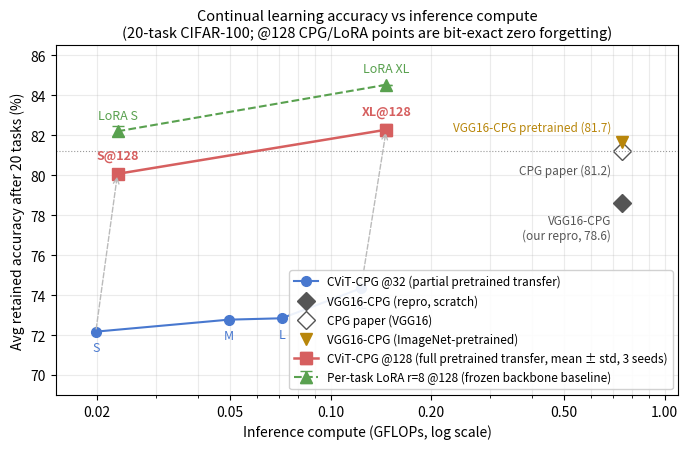

Source code (Python):
"""Figure: CViT-CPG accuracy vs inference compute Pareto (20-task CIFAR-100).

All points have frozen-weight drift 0.00e+00; the @128 headline CPG and LoRA
points are post-attention-bias-fix exact-zero-forgetting runs. Log-x GFLOPs,
retained accuracy on y. Two CViT series (32px partial-transfer family, 128px
full-transfer headline points) vs the VGG16 references. Output:
pareto_figure.png (300 dpi) + .pdf for the paper.
"""
import matplotlib
matplotlib.use('Agg')
import matplotlib.pyplot as plt

# (name, GFLOPs, retained acc %)
CVIT_32 = [('S', 0.0198, 72.17), ('M', 0.0495, 72.77), ('L', 0.0714, 72.84), ('XL', 0.1232, 74.34)]
# @128 points: mean over 3 seeds, with std as error bars (post-attention-bias-fix runs)
# S@128: 80.31 / 79.81 / 80.09   XL@128: 82.61 / 82.00 / 82.23
CVIT_128 = [('S@128', 0.0230, 80.07, 0.25), ('XL@128', 0.1467, 82.28, 0.31)]
# per-task LoRA baseline on the frozen pretrained backbone (S: 3 seeds; XL: 1 seed)
LORA_128 = [('LoRA S@128', 0.0230, 82.20, 0.26), ('LoRA XL@128', 0.1467, 84.53, 0.0)]
VGG_REPRO = ('VGG16-CPG (repro, scratch)', 0.7467, 78.61)
VGG_PAPER = ('CPG paper (VGG16)', 0.7467, 81.2)
VGG_PRETR = ('VGG16-CPG (ImageNet-pretrained)', 0.7467, 81.66)

fig, ax = plt.subplots(figsize=(7.0, 4.6))

xs, ys = [p[1] for p in CVIT_32], [p[2] for p in CVIT_32]
ax.plot(xs, ys, 'o-', color='#4878CF', lw=1.5, ms=7, label='CViT-CPG @32 (partial pretrained transfer)')
for n, x, y in CVIT_32:
    ax.annotate(n, (x, y), textcoords='offset points', xytext=(0, -14), ha='center', fontsize=9, color='#4878CF')

xs, ys = [p[1] for p in CVIT_128], [p[2] for p in CVIT_128]
errs = [p[3] for p in CVIT_128]
ax.errorbar(xs, ys, yerr=errs, fmt='s-', color='#D65F5F', lw=1.8, ms=8,
            capsize=4, ecolor='#D65F5F', elinewidth=1.2,
            label='CViT-CPG @128 (full pretrained transfer, mean ± std, 3 seeds)')
for n, x, y, e in CVIT_128:
    ax.annotate(n, (x, y), textcoords='offset points', xytext=(0, 11), ha='center', fontsize=9,
                color='#D65F5F', fontweight='bold')

xs, ys = [p[1] for p in LORA_128], [p[2] for p in LORA_128]
errs = [p[3] for p in LORA_128]
ax.errorbar(xs, ys, yerr=errs, fmt='^--', color='#59A14F', lw=1.5, ms=8,
            capsize=4, ecolor='#59A14F', elinewidth=1.2,
            label='Per-task LoRA r=8 @128 (frozen backbone baseline)')
for n, x, y, e in LORA_128:
    ax.annotate(n.replace(' S@128', ' S').replace(' XL@128', ' XL'), (x, y),
                textcoords='offset points', xytext=(0, 9), ha='center', fontsize=9, color='#59A14F')

ax.plot(VGG_REPRO[1], VGG_REPRO[2], 'D', color='#555555', ms=9, label=VGG_REPRO[0])
ax.annotate('VGG16-CPG\n(our repro, 78.6)', (VGG_REPRO[1], VGG_REPRO[2]),
            textcoords='offset points', xytext=(-8, -26), ha='right', fontsize=8.5, color='#555555')
ax.plot(VGG_PAPER[1], VGG_PAPER[2], 'D', mfc='none', mec='#555555', ms=9, label=VGG_PAPER[0])
ax.annotate('CPG paper (81.2)', (VGG_PAPER[1], VGG_PAPER[2]),
            textcoords='offset points', xytext=(-8, -16), ha='right', fontsize=8.5, color='#555555')
ax.plot(VGG_PRETR[1], VGG_PRETR[2], 'v', color='#B8860B', ms=9, label=VGG_PRETR[0])
ax.annotate('VGG16-CPG pretrained (81.7)', (VGG_PRETR[1], VGG_PRETR[2]),
            textcoords='offset points', xytext=(-8, 8), ha='right', fontsize=8.5, color='#B8860B')

ax.axhline(VGG_PAPER[2], color='#999999', lw=0.8, ls=':')
# arrows showing the resolution unlock (same geometry, full transfer)
for (na, xa, ya), (nb, xb, yb, _) in ((CVIT_32[0], CVIT_128[0]), (CVIT_32[3], CVIT_128[1])):
    ax.annotate('', xy=(xb, yb), xytext=(xa, ya),
                arrowprops=dict(arrowstyle='->', color='#BBBBBB', lw=1.0, ls='--'))

ax.set_xscale('log')
ax.set_xticks([0.02, 0.05, 0.1, 0.2, 0.5, 1.0])
ax.get_xaxis().set_major_formatter(matplotlib.ticker.ScalarFormatter())
ax.get_xaxis().set_minor_formatter(matplotlib.ticker.NullFormatter())
ax.set_xlim(0.015, 1.1)
ax.set_xlabel('Inference compute (GFLOPs, log scale)')
ax.set_ylabel('Avg retained accuracy after 20 tasks (%)')
ax.set_title('Continual learning accuracy vs inference compute\n'
             '(20-task CIFAR-100; @128 CPG/LoRA points are bit-exact zero forgetting)', fontsize=10.5)
ax.set_ylim(69, 86.5)
ax.grid(True, which='both', alpha=0.25)
ax.legend(loc='lower right', fontsize=8.5, framealpha=0.9)
fig.tight_layout()
fig.savefig('pareto_figure.png', dpi=300)
fig.savefig('pareto_figure.pdf')
print('wrote pareto_figure.png / .pdf')
